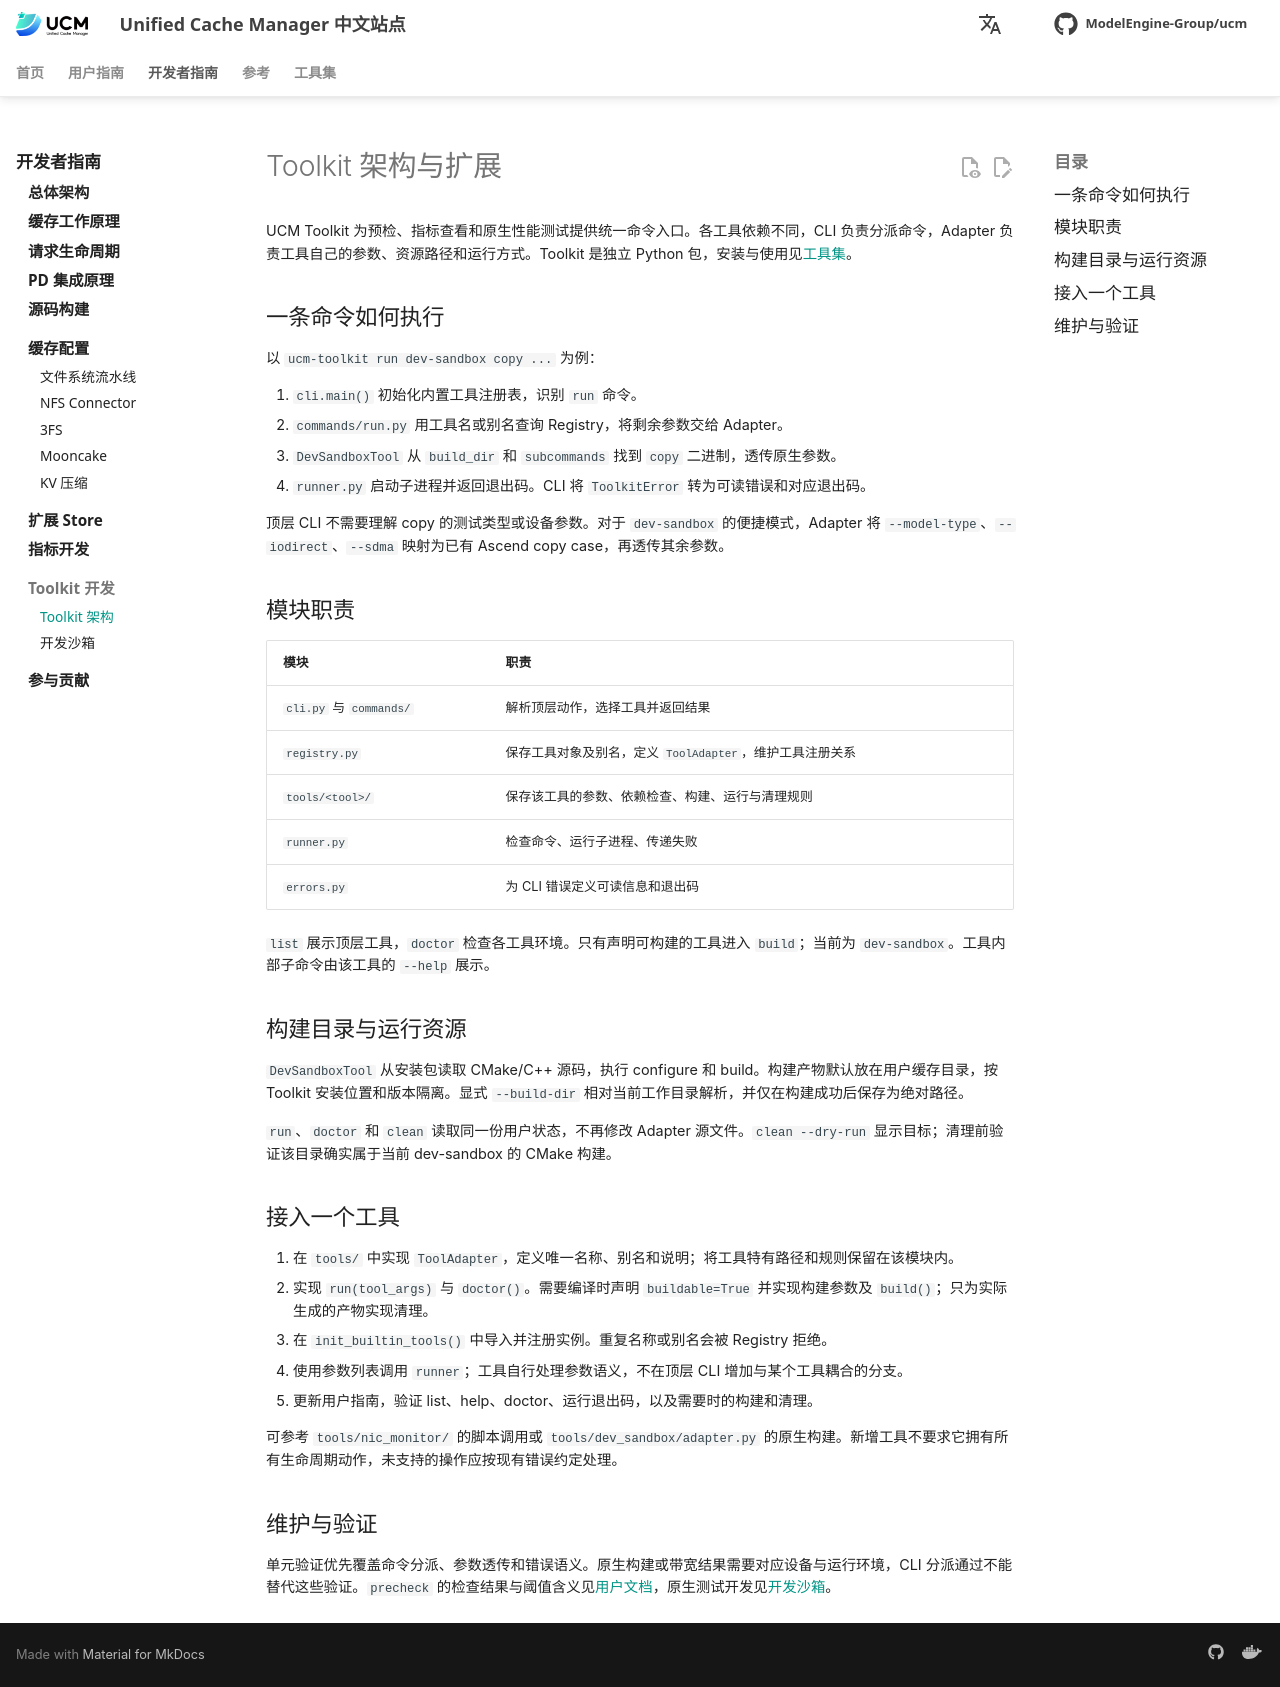

repository: student-jhz/unified-cache-management · page: zh/toolkit/developer/design/index.html · generator: mkdocs

# Toolkit 架构与扩展

UCM Toolkit 为预检、指标查看和原生性能测试提供统一命令入口。各工具依赖不同，CLI 负责分派命令，Adapter 负责工具自己的参数、资源路径和运行方式。Toolkit 是独立 Python 包，安装与使用见[工具集](../index.md)。

## 一条命令如何执行

以 `ucm-toolkit run dev-sandbox copy ...` 为例：

1. `cli.main()` 初始化内置工具注册表，识别 `run` 命令。
2. `commands/run.py` 用工具名或别名查询 Registry，将剩余参数交给 Adapter。
3. `DevSandboxTool` 从 `build_dir` 和 `subcommands` 找到 `copy` 二进制，透传原生参数。
4. `runner.py` 启动子进程并返回退出码。CLI 将 `ToolkitError` 转为可读错误和对应退出码。

顶层 CLI 不需要理解 copy 的测试类型或设备参数。对于 `dev-sandbox` 的便捷模式，Adapter 将 `--model-type`、`--iodirect`、`--sdma` 映射为已有 Ascend copy case，再透传其余参数。

## 模块职责

| 模块 | 职责 |
| --- | --- |
| `cli.py` 与 `commands/` | 解析顶层动作，选择工具并返回结果 |
| `registry.py` | 保存工具对象及别名，定义 `ToolAdapter`，维护工具注册关系 |
| `tools/<tool>/` | 保存该工具的参数、依赖检查、构建、运行与清理规则 |
| `runner.py` | 检查命令、运行子进程、传递失败 |
| `errors.py` | 为 CLI 错误定义可读信息和退出码 |

`list` 展示顶层工具，`doctor` 检查各工具环境。只有声明可构建的工具进入 `build`；当前为 `dev-sandbox`。工具内部子命令由该工具的 `--help` 展示。

## 构建目录与运行资源

`DevSandboxTool` 从安装包读取 CMake/C++ 源码，执行 configure 和 build。构建产物默认放在用户缓存目录，按 Toolkit 安装位置和版本隔离。显式 `--build-dir` 相对当前工作目录解析，并仅在构建成功后保存为绝对路径。

`run`、`doctor` 和 `clean` 读取同一份用户状态，不再修改 Adapter 源文件。`clean --dry-run` 显示目标；清理前验证该目录确实属于当前 dev-sandbox 的 CMake 构建。

## 接入一个工具

1. 在 `tools/` 中实现 `ToolAdapter`，定义唯一名称、别名和说明；将工具特有路径和规则保留在该模块内。
2. 实现 `run(tool_args)` 与 `doctor()`。需要编译时声明 `buildable=True` 并实现构建参数及 `build()`；只为实际生成的产物实现清理。
3. 在 `init_builtin_tools()` 中导入并注册实例。重复名称或别名会被 Registry 拒绝。
4. 使用参数列表调用 `runner`；工具自行处理参数语义，不在顶层 CLI 增加与某个工具耦合的分支。
5. 更新用户指南，验证 list、help、doctor、运行退出码，以及需要时的构建和清理。

可参考 `tools/nic_monitor/` 的脚本调用或 `tools/dev_sandbox/adapter.py` 的原生构建。新增工具不要求它拥有所有生命周期动作，未支持的操作应按现有错误约定处理。

## 维护与验证

单元验证优先覆盖命令分派、参数透传和错误语义。原生构建或带宽结果需要对应设备与运行环境，CLI 分派通过不能替代这些验证。`precheck` 的检查结果与阈值含义见[用户文档](../user/precheck.md)，原生测试开发见[开发沙箱](dev-sandbox.md)。
